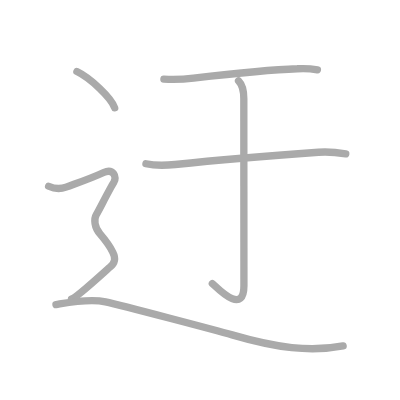
t = 0.00 s
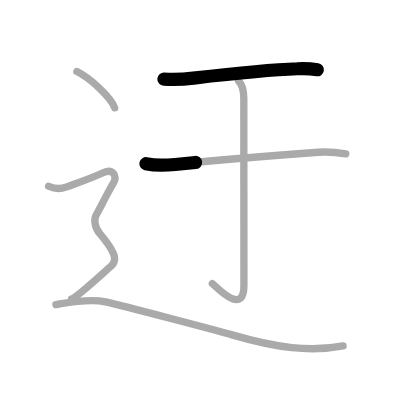
t = 1.25 s
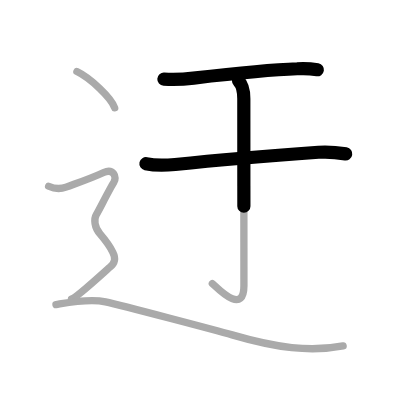
t = 2.50 s
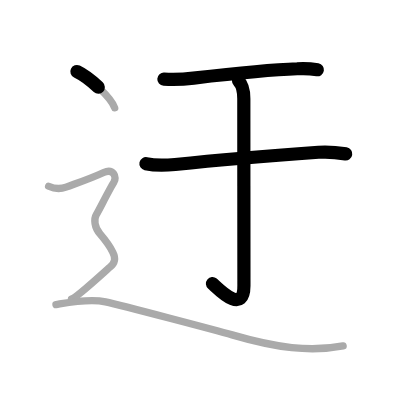
t = 3.50 s
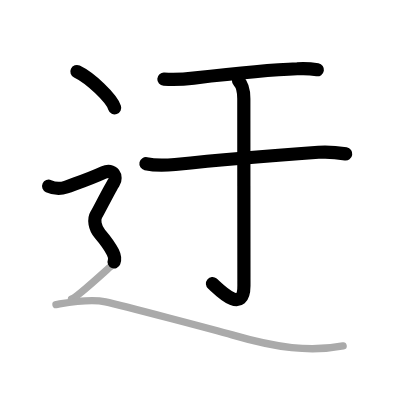
t = 4.75 s
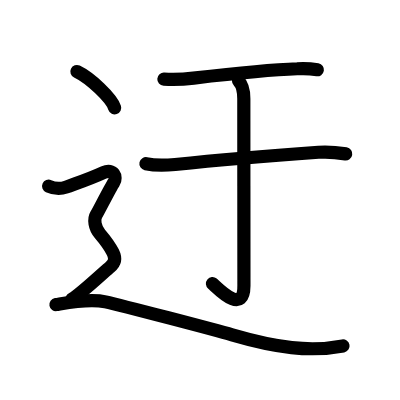
t = 6.00 s

The animated SVG that drew these frames (rendered in a browser with its animation timeline set to each time). Animation: 6 SMIL elements (animate=6); one cycle of 6.00 s.

<?xml version="1.0" standalone="no"?>
<!DOCTYPE svg PUBLIC "-//W3C//DTD SVG 1.1//EN"   "http://www.w3.org/Graphics/SVG/1.1/DTD/svg11.dtd">
<svg width="400px" height="400px"  version="1.1" xmlns="http://www.w3.org/2000/svg">
  <defs>
    <marker id="Triangle" viewBox="0 0 10 10" refX="0" refY="5" markerUnits="strokeWidth" markerWidth="3" style="stroke-opacity:0%;fill:#aaaaaa;" markerHeight="2" orient="auto">
      <path d="M 0 0 L 10 5 L 0 10 z" />
    </marker>
    
    <marker id="Arrow" viewBox="0 0 10 10" refX="5" refY="5" markerUnits="strokeWidth" markerWidth="1.8" style="stroke-opacity:0%;fill:#770000;" markerHeight="2" orient="auto">
      <path d="M 0 4 L 6 4 L 4 1 L 10 5 L 4 9 L 6 6 L 0 6 z" />
        <circle cx="5" cy="5" r="5" />
      </marker>
    
    <marker id="TriangleRed" viewBox="0 0 10 10" refX="0" refY="5" markerUnits="strokeWidth" markerWidth="3" style="stroke-opacity:0%;fill:#CC0000;" markerHeight="2" orient="auto">
      <path d="M 0 0 L 10 5 L 0 10 z" />
    </marker>
    
    <marker id="ArrowRed" viewBox="0 0 10 10" refX="5" refY="5" markerUnits="strokeWidth" markerWidth="1.8" style="stroke-opacity:0%;fill:#CC0000;" markerHeight="2" orient="auto">
      <path d="M 0 4 L 6 4 L 4 1 L 10 5 L 4 9 L 6 6 L 0 6 z" />
        <circle cx="5" cy="5" r="5" />
      </marker>
    
  </defs>
  
  <path style="fill:#ffffff; fill-opacity:100%; fill-rule:evenodd; stroke-width:0;" d="M 0 0 L 400px 0 L 400px 400px L 0 400px L 0 0" />

  <g transform="scale(3.6697247706422 3.6697247706422)">
<path style="fill:none; fill-opacity:0%; fill-rule:evenodd; stroke:#aaaaaa; stroke-opacity:100%; stroke-width: 1.5pt; stroke-linejoin:round; stroke-linecap:round;" d="M44.66 21.57c2.71 0.16 5.4 0.06 8.08-0.29c7.84-0.9 20.66-2.27 28.25-2.54c1.84-0.13 3.68-0.04 5.51 0.27"></path>
<path style="fill:none; fill-opacity:0%; fill-rule:evenodd; stroke:#aaaaaa; stroke-opacity:100%; stroke-width: 1.5pt; stroke-linejoin:round; stroke-linecap:round;" d="M39.77 44.62c2.65 0.57 5.28 0.47 7.96 0.2c11.64-1.19 25.14-2.32 39.05-3.33c2.49-0.18 4.97 0.03 7.44 0.44"></path>
<path style="fill:none; fill-opacity:0%; fill-rule:evenodd; stroke:#aaaaaa; stroke-opacity:100%; stroke-width: 1.5pt; stroke-linejoin:round; stroke-linecap:round;" d="M65 22.03c1.06 1.06 1.44 2.41 1.44 4.86c0 11.85 0.03 45.67 0.03 50.98c0 8.47-7.63 0.16-8.61-0.6"></path>
<path style="fill:none; fill-opacity:0%; fill-rule:evenodd; stroke:#aaaaaa; stroke-opacity:100%; stroke-width: 1.5pt; stroke-linejoin:round; stroke-linecap:round;" d="M20.96 19.5c3.63 1.74 9.38 7.17 10.29 9.88"></path>
<path style="fill:none; fill-opacity:0%; fill-rule:evenodd; stroke:#aaaaaa; stroke-opacity:100%; stroke-width: 1.5pt; stroke-linejoin:round; stroke-linecap:round;" d="M13.25 50.75c2.25 1 3.78 0.6 4.75 0.25c3.75-1.38 6.75-2.38 10.25-4c2.59-1.2 3.75 1.25 2.75 2.75s-4 7.5-4.75 8.75s-0.5 3.5 1 5.25s2.75 3.5 3.5 5s0.75 2.75-0.75 4S21 81 19.5 81.5"></path>
<path style="fill:none; fill-opacity:0%; fill-rule:evenodd; stroke:#aaaaaa; stroke-opacity:100%; stroke-width: 1.5pt; stroke-linejoin:round; stroke-linecap:round;" d="M15.25 83c3-0.5 9-1.75 13.5-0.75s30.07 7.71 34.5 9c12 3.5 21.25 4.75 30.25 3"></path>

<path style="fill:none; fill-opacity:0%; fill-rule:evenodd; stroke:#000000; stroke-opacity:100%; stroke-width: 2.7pt; stroke-linejoin:round; stroke-linecap:round;" d="M44.66 21.57c2.71 0.16 5.4 0.06 8.08-0.29c7.84-0.9 20.66-2.27 28.25-2.54c1.84-0.13 3.68-0.04 5.51 0.27" pathLength="100" stroke-dashoffset="100" stroke-dasharray="100 105"><animate id="dashAnim1" attributeName="stroke-dashoffset" from="100" to="0" dur="1s" calcMode="linear" fill="freeze"/></path>
<path style="fill:none; fill-opacity:0%; fill-rule:evenodd; stroke:#000000; stroke-opacity:100%; stroke-width: 2.7pt; stroke-linejoin:round; stroke-linecap:round;" d="M39.77 44.62c2.65 0.57 5.28 0.47 7.96 0.2c11.64-1.19 25.14-2.32 39.05-3.33c2.49-0.18 4.97 0.03 7.44 0.44" pathLength="100" stroke-dashoffset="100" stroke-dasharray="100 105"><animate id="dashAnim2" attributeName="stroke-dashoffset" from="100" to="0" dur="1s" calcMode="linear" begin="dashAnim1.end" fill="freeze"/></path>
<path style="fill:none; fill-opacity:0%; fill-rule:evenodd; stroke:#000000; stroke-opacity:100%; stroke-width: 2.7pt; stroke-linejoin:round; stroke-linecap:round;" d="M65 22.03c1.06 1.06 1.44 2.41 1.44 4.86c0 11.85 0.03 45.67 0.03 50.98c0 8.47-7.63 0.16-8.61-0.6" pathLength="100" stroke-dashoffset="100" stroke-dasharray="100 105"><animate id="dashAnim3" attributeName="stroke-dashoffset" from="100" to="0" dur="1s" calcMode="linear" begin="dashAnim2.end" fill="freeze"/></path>
<path style="fill:none; fill-opacity:0%; fill-rule:evenodd; stroke:#000000; stroke-opacity:100%; stroke-width: 2.7pt; stroke-linejoin:round; stroke-linecap:round;" d="M20.96 19.5c3.63 1.74 9.38 7.17 10.29 9.88" pathLength="100" stroke-dashoffset="100" stroke-dasharray="100 105"><animate id="dashAnim4" attributeName="stroke-dashoffset" from="100" to="0" dur="1s" calcMode="linear" begin="dashAnim3.end" fill="freeze"/></path>
<path style="fill:none; fill-opacity:0%; fill-rule:evenodd; stroke:#000000; stroke-opacity:100%; stroke-width: 2.7pt; stroke-linejoin:round; stroke-linecap:round;" d="M13.25 50.75c2.25 1 3.78 0.6 4.75 0.25c3.75-1.38 6.75-2.38 10.25-4c2.59-1.2 3.75 1.25 2.75 2.75s-4 7.5-4.75 8.75s-0.5 3.5 1 5.25s2.75 3.5 3.5 5s0.75 2.75-0.75 4S21 81 19.5 81.5" pathLength="100" stroke-dashoffset="100" stroke-dasharray="100 105"><animate id="dashAnim5" attributeName="stroke-dashoffset" from="100" to="0" dur="1s" calcMode="linear" begin="dashAnim4.end" fill="freeze"/></path>
<path style="fill:none; fill-opacity:0%; fill-rule:evenodd; stroke:#000000; stroke-opacity:100%; stroke-width: 2.7pt; stroke-linejoin:round; stroke-linecap:round;" d="M15.25 83c3-0.5 9-1.75 13.5-0.75s30.07 7.71 34.5 9c12 3.5 21.25 4.75 30.25 3" pathLength="100" stroke-dashoffset="100" stroke-dasharray="100 105"><animate id="dashAnim6" attributeName="stroke-dashoffset" from="100" to="0" dur="1s" calcMode="linear" begin="dashAnim5.end" fill="freeze"/></path>

</g>

</svg>  
          
